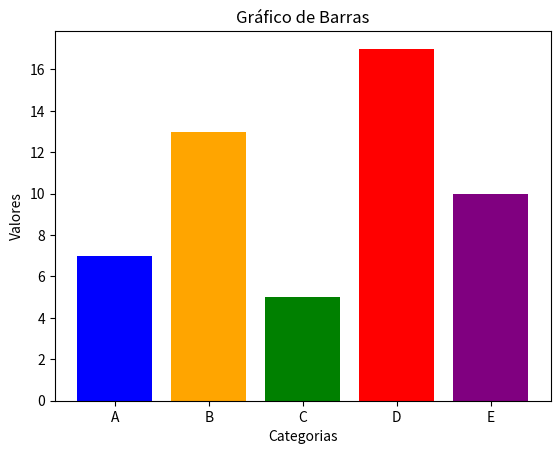

Write the Python code that produced this figure.
import matplotlib.pyplot as plt

# Dados
categorias = ['A', 'B', 'C', 'D', 'E']
valores = [7, 13, 5, 17, 10]
cores = ['blue', 'orange', 'green', 'red', 'purple']

# Criando o gráfico de barras
plt.bar(categorias, valores, color=cores)

# Adicionando título e rótulos dos eixos
plt.title('Gráfico de Barras')
plt.xlabel('Categorias')
plt.ylabel('Valores')

# Mostrando o gráfico
plt.show()
